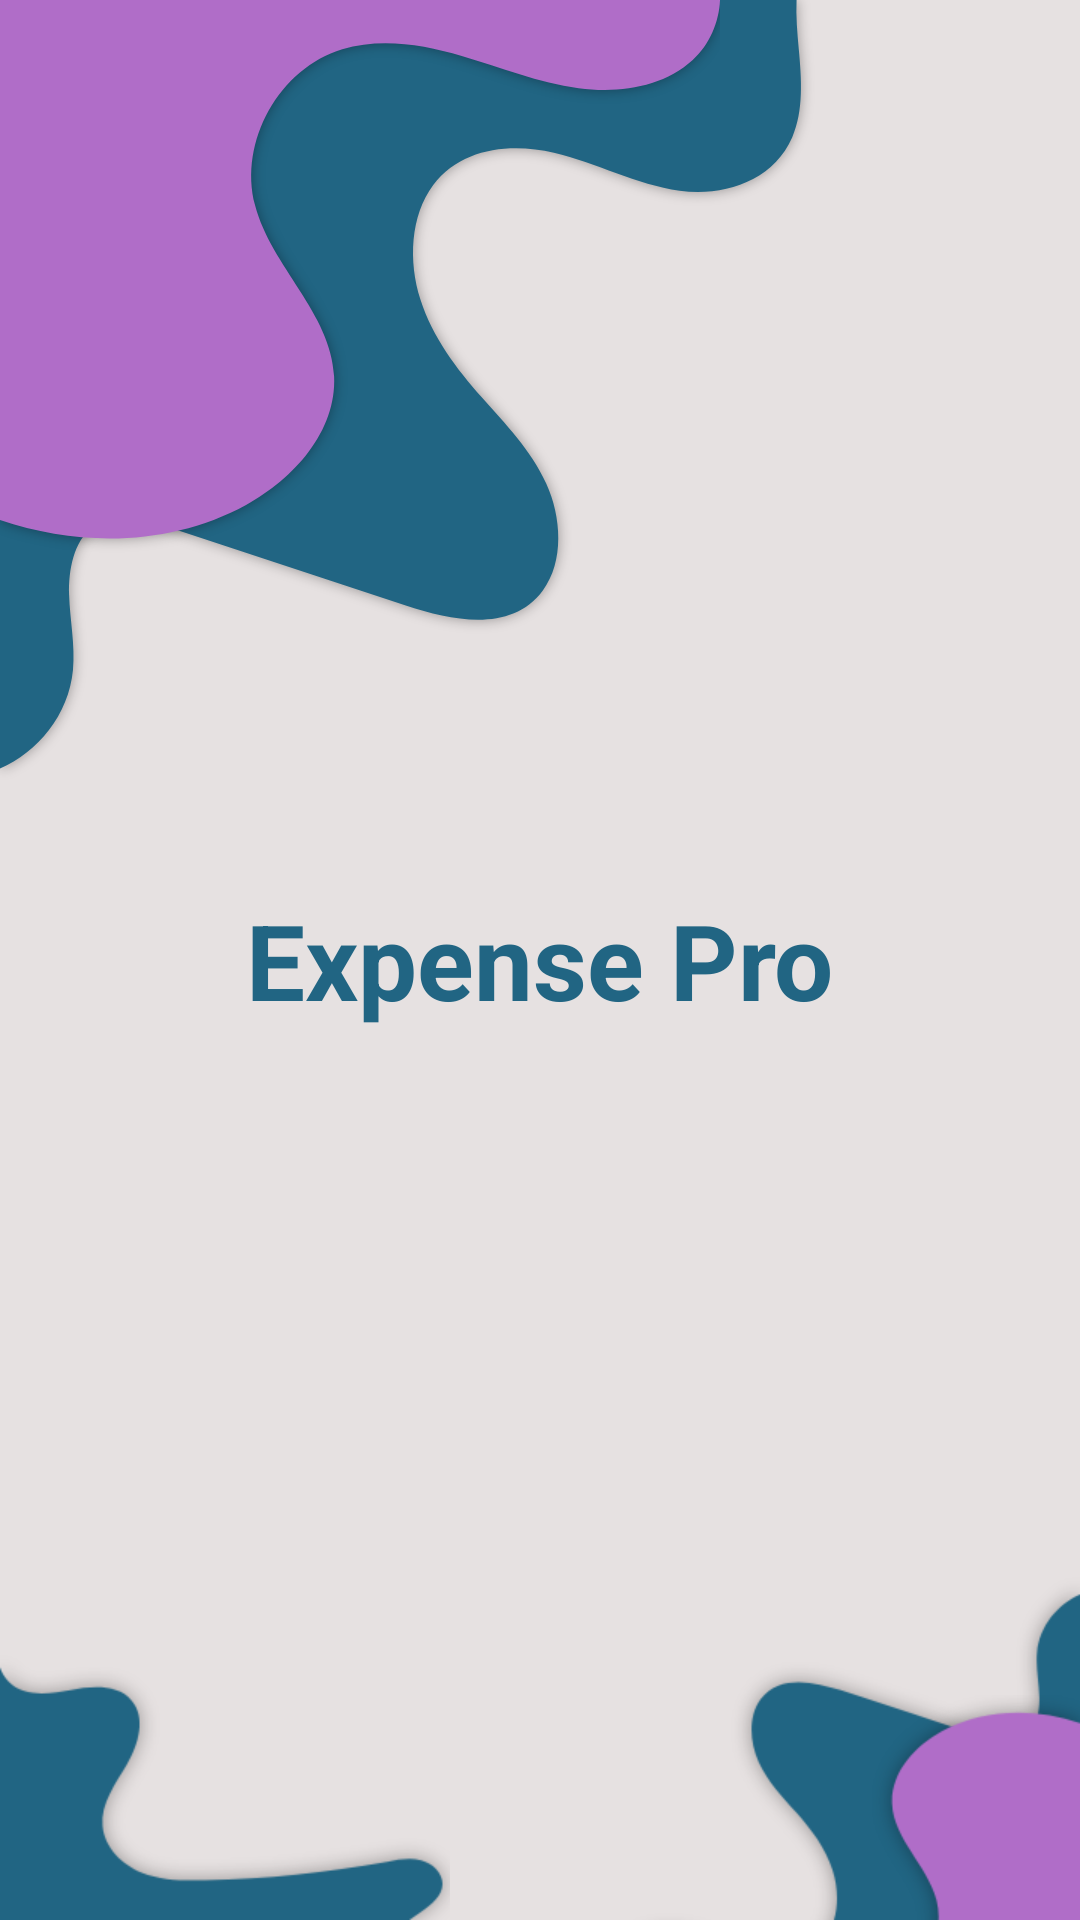

This screen was rendered from an Android layout file. Write that file and the resources it references.
<!-- AndroidManifest.xml: application theme Theme.Expense_pro -->
<!-- res/layout/activity_main.xml -->
<?xml version="1.0" encoding="utf-8"?>
<RelativeLayout xmlns:android="http://schemas.android.com/apk/res/android"
    xmlns:tools="http://schemas.android.com/tools"
    android:layout_width="match_parent"
    android:layout_height="match_parent"
    android:background="@color/offwhite"
    tools:context=".MainActivity2">


    <ImageView
        android:layout_width="wrap_content"
        android:layout_height="wrap_content"
        android:src="@drawable/blue"></ImageView>

    <ImageView
        android:layout_width="wrap_content"
        android:layout_height="wrap_content"
        android:src="@drawable/purple"
        ></ImageView>

    <ImageView
        android:layout_width="wrap_content"
        android:layout_height="wrap_content"
        android:src="@drawable/bottom_blue"
        android:layout_alignParentBottom="true"
        ></ImageView>

    <ImageView
        android:layout_width="wrap_content"
        android:layout_height="wrap_content"
        android:src="@drawable/bottom_blue_r"
        android:layout_alignParentBottom="true"
        android:layout_alignParentRight="true"
        ></ImageView>

    <ImageView
        android:layout_width="wrap_content"
        android:layout_height="wrap_content"
        android:src="@drawable/bottom_purple"
        android:layout_alignParentBottom="true"
        android:layout_alignParentRight="true"
        ></ImageView>


    <TextView
        android:layout_width="wrap_content"
        android:layout_height="wrap_content"
        android:layout_centerInParent="true"
        android:layout_marginBottom="20dp"
        android:text="Expense Pro"

        android:textColor="@color/teal_700"
        android:textSize="35sp"
        android:textStyle="bold" />



</RelativeLayout>
<!-- resources referenced by this layout -->
<resources>
  <color name="offwhite">#e6e1e1</color>
  <color name="teal_700">#216583</color>
  <style name="Theme.Expense_pro" parent="Theme.MaterialComponents.DayNight.NoActionBar.Bridge">
          
          <item name="colorPrimary">@color/purple_500</item>
          <item name="colorPrimaryVariant">@color/purple_700</item>
          <item name="colorOnPrimary">@color/white</item>
          
          <item name="colorSecondary">@color/teal_200</item>
          <item name="colorSecondaryVariant">@color/teal_700</item>
          <item name="colorOnSecondary">@color/black</item>
          
          <item name="android:statusBarColor" tools:targetApi="l">?attr/colorPrimaryVariant</item>
          
      </style>
  <color name="purple_500">#FF6200EE</color>
  <color name="purple_700">#FF3700B3</color>
  <color name="white">#FFFFFFFF</color>
  <color name="teal_200">#FF03DAC5</color>
  <color name="black">#FF000000</color>
</resources>
